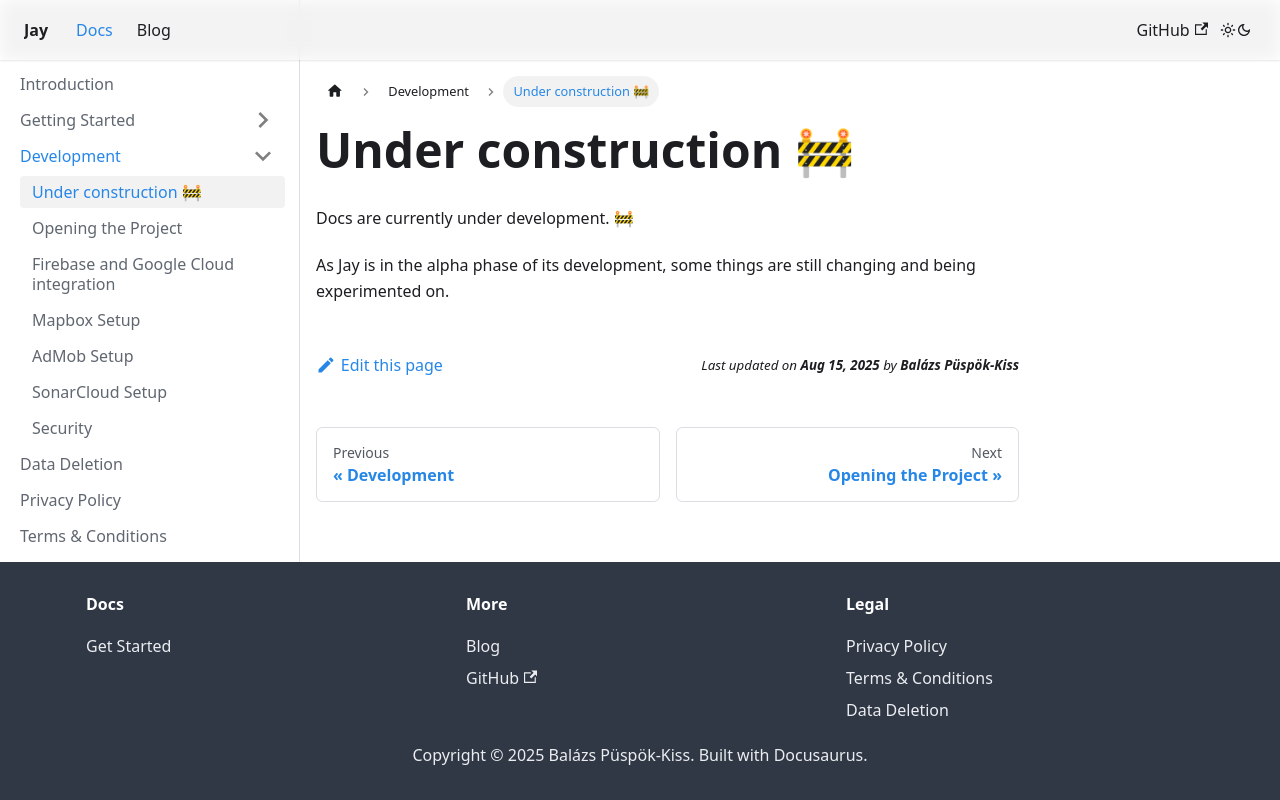

repository: HLCaptain/jay-android · page: docs/development/under-construction.html · generator: docusaurus

---
sidebar_position: 1
---

# Under construction 🚧

Docs are currently under development. 🚧

As Jay is in the alpha phase of its development, some things are still changing and being experimented on.
